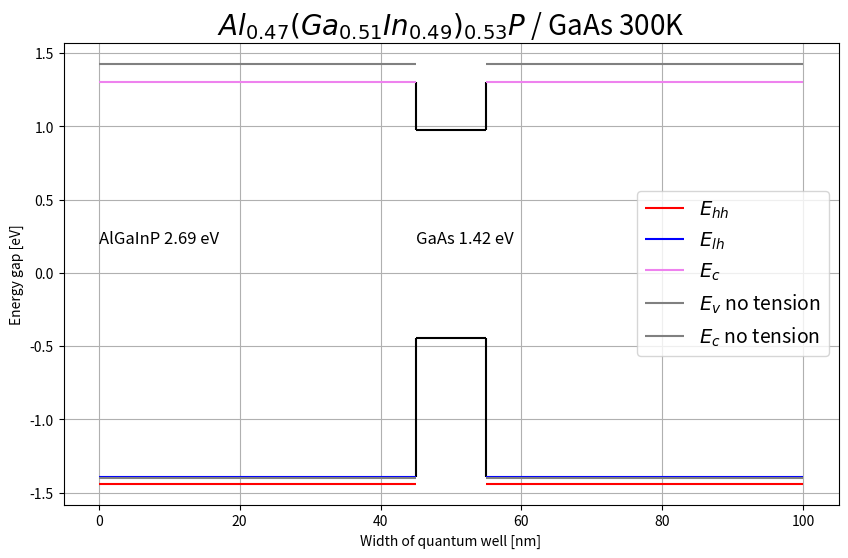

Reproduce this figure in Python.
import matplotlib.pyplot as plt
import math as mt

# GaInP and AlInP
# AlGaInP / GaAs

# temperature
T = 300

# gamma
GaP_gamma = 2.886 + 0.1081 * (1 - (mt.cosh(164 / T) / mt.sinh(164 / T)))  # a
AlP_gamma = 3.63  # a
InP_gamma = 1.4236

# x = [i / 100.0 for i in range(0, 100)]
y = [0.51]
x = [0.47]
p_x = x[0]
q_x = 1 - x[0]
p_y = y[0]
q_y = 1 - y[0]
ao = 5.65325  # GaAs lattice constant

# lattice constants
a_GaP = 5.4508
a_AlP = 5.4635
a_InP = 5.8690

# parameters
ac_GaP = -8.2
av_GaP = -1.7
ac_AlP = -5.7
av_AlP = -3.0
ac_InP = -6.0
av_InP = -0.6
b_GaP = -1.6
b_AlP = -1.5
b_InP = -2.0
vbo_GaP = -1.27
vbo_AlP = -1.74
vbo_InP = -0.94
c11_GaP = 1405
c12_GaP = 620.3
c11_AlP = 1330
c12_AlP = 630
c11_InP = 1011
c12_InP = 561

# GaAs parameters
vbo_GaAs = -0.80
GaAs_gamma = 1.519

# temperature parameters GaAs
alfa_GaAs = 0.0005405
beta_GaAs = 204

# temperature parameters GaP
alfa_GaP = 0.0005771
beta_GaP = 372

# temperature parameters AlP
alfa_AlP = 0.0005771
beta_AlP = 372

# temperature parameters InP
alfa_InP = 0.000363
beta_InP = 162


def interpolate(val1, val2, comp):
    temp = []
    for i in comp:
        temp.append(val1 * (1 - i) + val2 * i)
    return temp


def calculate(GaP, AlP, InP):
    eg = []
    eg_GaInP = y[0] * GaP + (1 - y[0]) * InP

    for i in x:
        eg.append(i * AlP + (1 - i) * eg_GaInP)

    return eg


def calculate_temperature(eg, alf, bet, Tem):
    temp = []
    for i in range(len(x)):
        temp.append(eg[i] - alf[i] * Tem * Tem / (Tem + bet[i]))
    return temp


def calculate_temperature_substrate(egs, alfs, bets, Tems):
    temps = (egs - (alfs * Tems * Tems) / (Tems + bets))
    return temps


def valence_band(vbo1, vbo2):
    val = []
    for i in x:
        val.append(vbo2 * i + vbo1 * (1 - i))
    return val


def conduction_band(valence, energy_band):
    con = []
    for i in range(len(x)):
        con.append(valence[i] + energy_band[i])
    return con


def calculate_tension_e(a_c, a_a, a_o, energy_band, c_12, c_11):
    epsilon_x = [(a_o - a_a[i]) / a_a[i] for i in range(len(x))]
    epsilon_z = [-2 * (c_12[i] / c_11[i]) * epsilon_x[i] for i in range(len(x))]

    d_Ehc = [a_c[i] * (2 * epsilon_x[i] + epsilon_z[i]) for i in range(len(x))]

    Ec = [(energy_band[i] + d_Ehc[i]) for i in range(len(x))]

    return Ec


def calculate_tension_ehh(a_v, a_a, a_o, energy_band, c_12, c_11):
    epsilon_x = [(a_o - a_a[i]) / a_a[i] for i in range(len(x))]
    epsilon_z = [-2 * (c_12[i] / c_11[i]) * epsilon_x[i] for i in range(len(x))]

    d_Es = [-1 * b[i] * (epsilon_z[i] - epsilon_x[i]) for i in range(len(x))]
    d_Ehv = [a_v[i] * (2 * epsilon_x[i] + epsilon_z[i]) for i in range(len(x))]

    Ehh = [(energy_band[i] + d_Ehv[i] + d_Es[i]) for i in range(len(x))]

    return Ehh


def calculate_tension_elh(a_v, a_a, a_o, energy_band, c_12, c_11):
    epsilon_x = [(a_o - a_a[i]) / a_a[i] for i in range(len(x))]
    epsilon_z = [-2 * (c_12[i] / c_11[i]) * epsilon_x[i] for i in range(len(x))]

    d_Es = [-1 * b[i] * (epsilon_z[i] - epsilon_x[i]) for i in range(len(x))]
    d_Ehv = [a_v[i] * (2 * epsilon_x[i] + epsilon_z[i]) for i in range(len(x))]

    Elh = [(energy_band[i] + d_Ehv[i] - d_Es[i]) for i in range(len(x))]

    return Elh


# temperature interpolation
alfa_GaInP = interpolate(alfa_InP, alfa_GaP, y)
beta_GaInP = interpolate(beta_InP, beta_GaP, y)
alfa = interpolate(alfa_GaInP[0], alfa_AlP, x)
beta = interpolate(beta_GaInP[0], beta_AlP, x)

# tension interpolation
a_GaInP = interpolate(a_InP, a_GaP, y)
a_layer = interpolate(a_GaInP[0], a_AlP, x)
a = interpolate(ao, a_layer[0], x)
b_GaInP = interpolate(b_InP, b_GaP, y)
b = interpolate(b_GaInP[0], b_AlP, x)
ac_GaInP = interpolate(ac_InP, ac_GaP, y)
ac = interpolate(ac_GaInP[0], ac_AlP, x)
av_GaInP = interpolate(av_InP, av_GaP, y)
av = interpolate(av_GaInP[0], av_AlP, x)
c11_GaInP = interpolate(c11_InP, c11_GaP, y)
c11 = interpolate(c11_GaInP[0], c11_AlP, x)
c12_GaInP = interpolate(c12_InP, c12_GaP, y)
c12 = interpolate(c12_GaInP[0], c12_AlP, x)

eng = calculate(GaP_gamma, AlP_gamma, InP_gamma)
vb_GaInP = valence_band(vbo_InP, vbo_GaP)
vb = valence_band(vb_GaInP[0], vbo_AlP)
cb = conduction_band(vb, eng)

# temperatures tension substrate
eg_T = calculate_temperature(eng, alfa, beta, T)
cb_T = conduction_band(vb, eg_T)
cb_E = calculate_tension_e(ac, a, ao, cb_T, c12, c11)

vb_Ehh = calculate_tension_ehh(av, a, ao, vb, c12, c11)
vb_Elh = calculate_tension_elh(av, a, ao, vb, c12, c11)

if cb <= cb_E:
    cb_substrate = cb
else:
    cb_substrate = cb_E

if vb_Ehh >= vb_Elh:
    vb_substrate = vb_Ehh
else:
    vb_substrate = vb_Elh

# temperature tension medium
eg_T_GaAs = calculate_temperature_substrate(GaAs_gamma, alfa_GaAs, beta_GaAs, T)
part = eg_T_GaAs / 4  # moving valence band
vb_medium = vbo_GaAs + part
cb_medium = vb_medium + eg_T_GaAs

# width
width = 100  # 100nm
well_width = 10  # quantum well width
xl_sub = 0
xr_sub = width
xl_med = (width / 2) - well_width / 2
xr_med = xl_med + well_width

# plot
fig, axes = plt.subplots(figsize=(10, 6))
# vertical lines
axes.vlines(x=xl_med, ymin=vb_medium, ymax=vb_substrate, color="black")
axes.vlines(x=xl_med, ymin=cb_medium, ymax=cb_substrate, color="black")
axes.vlines(x=xr_med, ymin=vb_medium, ymax=vb_substrate, color="black")
axes.vlines(x=xr_med, ymin=cb_medium, ymax=cb_substrate, color="black")

# horizontal lines substrate
axes.hlines(y=vb_Ehh, xmin=xl_sub, xmax=xl_med, label=r"$ E_{hh}$", color="red")
axes.hlines(y=vb_Elh, xmin=xl_sub, xmax=xl_med, label=r"$ E_{lh}$", color="blue")
axes.hlines(y=vb_Ehh, xmin=xr_med, xmax=xr_sub, color="red")
axes.hlines(y=vb_Elh, xmin=xr_med, xmax=xr_sub, color="blue")
axes.hlines(y=cb_E, xmin=xl_sub, xmax=xl_med, label=r"$ E_{c}$", color="violet")
axes.hlines(y=cb_E, xmin=xr_med, xmax=xr_sub, color="violet")

# without tension substrate
axes.hlines(y=vb, xmin=xl_sub, xmax=xl_med, label=r"$ E_{v}$ no tension", color="grey")
axes.hlines(y=vb, xmin=xr_med, xmax=xr_sub, color="grey")
axes.hlines(y=cb, xmin=xl_sub, xmax=xl_med, label=r"$ E_{c}$ no tension", color="grey")
axes.hlines(y=cb, xmin=xr_med, xmax=xr_sub, color="grey")

# horizontal lines substrate
axes.hlines(y=cb_medium, xmin=xl_med, xmax=xr_med, color="black")
axes.hlines(y=vb_medium, xmin=xl_med, xmax=xr_med, color="black")

axes.legend(fontsize=14, loc='center right')
medium_text = 'GaAs ' + str(round((cb_medium - vb_medium), 2)) + ' eV'
substrate_text = 'AlGaInP ' + str(round((cb_substrate[0] - vb_substrate[0]), 2)) + ' eV'
axes.text(xl_med, 0.2, medium_text, fontsize=12)
axes.text(xl_sub, 0.2, substrate_text, fontsize=12)

plt.xlabel("Width of quantum well [nm]")
plt.ylabel("Energy gap [eV]")
plt.title(r'$ Al_{' + str(round(p_x, 2)) + '}(Ga_{' + str(round(p_y, 2)) + '}In_{' + str(round(q_y, 2)) + '})_{' + str(
    round(q_x, 2)) + '}P$ / GaAs ' + str(T) + 'K', fontsize=20)
plt.grid()
plt.show()
plt.show()
